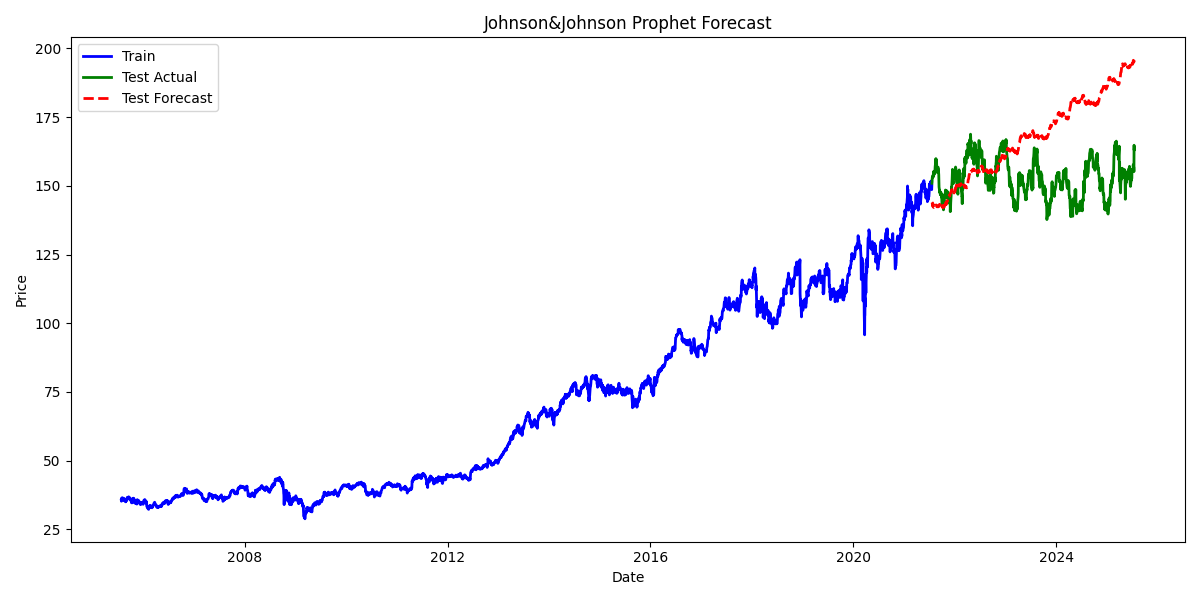

Data behind this chart, as committed beside it:
Date, Actual, Forecast
2021-07-21, 150.9, 144.1
2021-07-22, 151.4, 144
2021-07-23, 153, 143.7
2021-07-26, 153.1, 142.6
2021-07-27, 153.8, 142.7
2021-07-28, 153.3, 143.1
2021-07-29, 153.3, 143.4
2021-07-30, 153.3, 142.6
2021-08-02, 153.4, 142.1
2021-08-03, 155.3, 142.2
2021-08-04, 154.4, 142.2
2021-08-05, 154.7, 142.2
2021-08-06, 154.2, 142.4
2021-08-09, 154.7, 142.5
2021-08-10, 154.7, 142.5
2021-08-11, 154.8, 142.4
2021-08-12, 156, 142.5
2021-08-13, 157, 142.7
2021-08-16, 158.4, 142.9
2021-08-17, 159.8, 142.9
2021-08-18, 157.8, 142.7
2021-08-19, 159, 142.8
2021-08-20, 159.8, 143
2021-08-23, 159.1, 142.8
2021-08-24, 157.1, 142.6
2021-08-25, 156.1, 142.4
2021-08-26, 155.2, 142.4
2021-08-27, 154.9, 142.5
2021-08-30, 155.6, 142.5
2021-08-31, 155.1, 142.5
2021-09-01, 155.6, 142.4
2021-09-02, 156.7, 142.4
2021-09-03, 156.8, 142.3
2021-09-06, 155.6, 142.6
2021-09-07, 154.4, 142.9
2021-09-08, 154, 142.9
2021-09-09, 150.6, 142.7
2021-09-10, 149.6, 142.6
2021-09-13, 148.5, 142.9
2021-09-14, 147.6, 143.3
2021-09-15, 148.2, 143.2
2021-09-16, 148, 143
2021-09-17, 147.6, 142.8
2021-09-20, 146.7, 143.1
2021-09-21, 147.4, 143.3
2021-09-22, 146.8, 143.1
2021-09-23, 147.7, 142.8
2021-09-24, 147.2, 142.5
2021-09-27, 146.2, 142.5
2021-09-28, 145.8, 142.7
2021-09-29, 146.9, 142.7
2021-09-30, 144.7, 142.6
2021-10-01, 143.7, 142.5
2021-10-04, 142.6, 142.2
2021-10-05, 143, 142.4
2021-10-06, 143.2, 142.6
2021-10-07, 144.5, 142.7
2021-10-08, 144.2, 142.8
2021-10-11, 143.6, 142.1
2021-10-12, 141.3, 142.4
... 983 more rows
